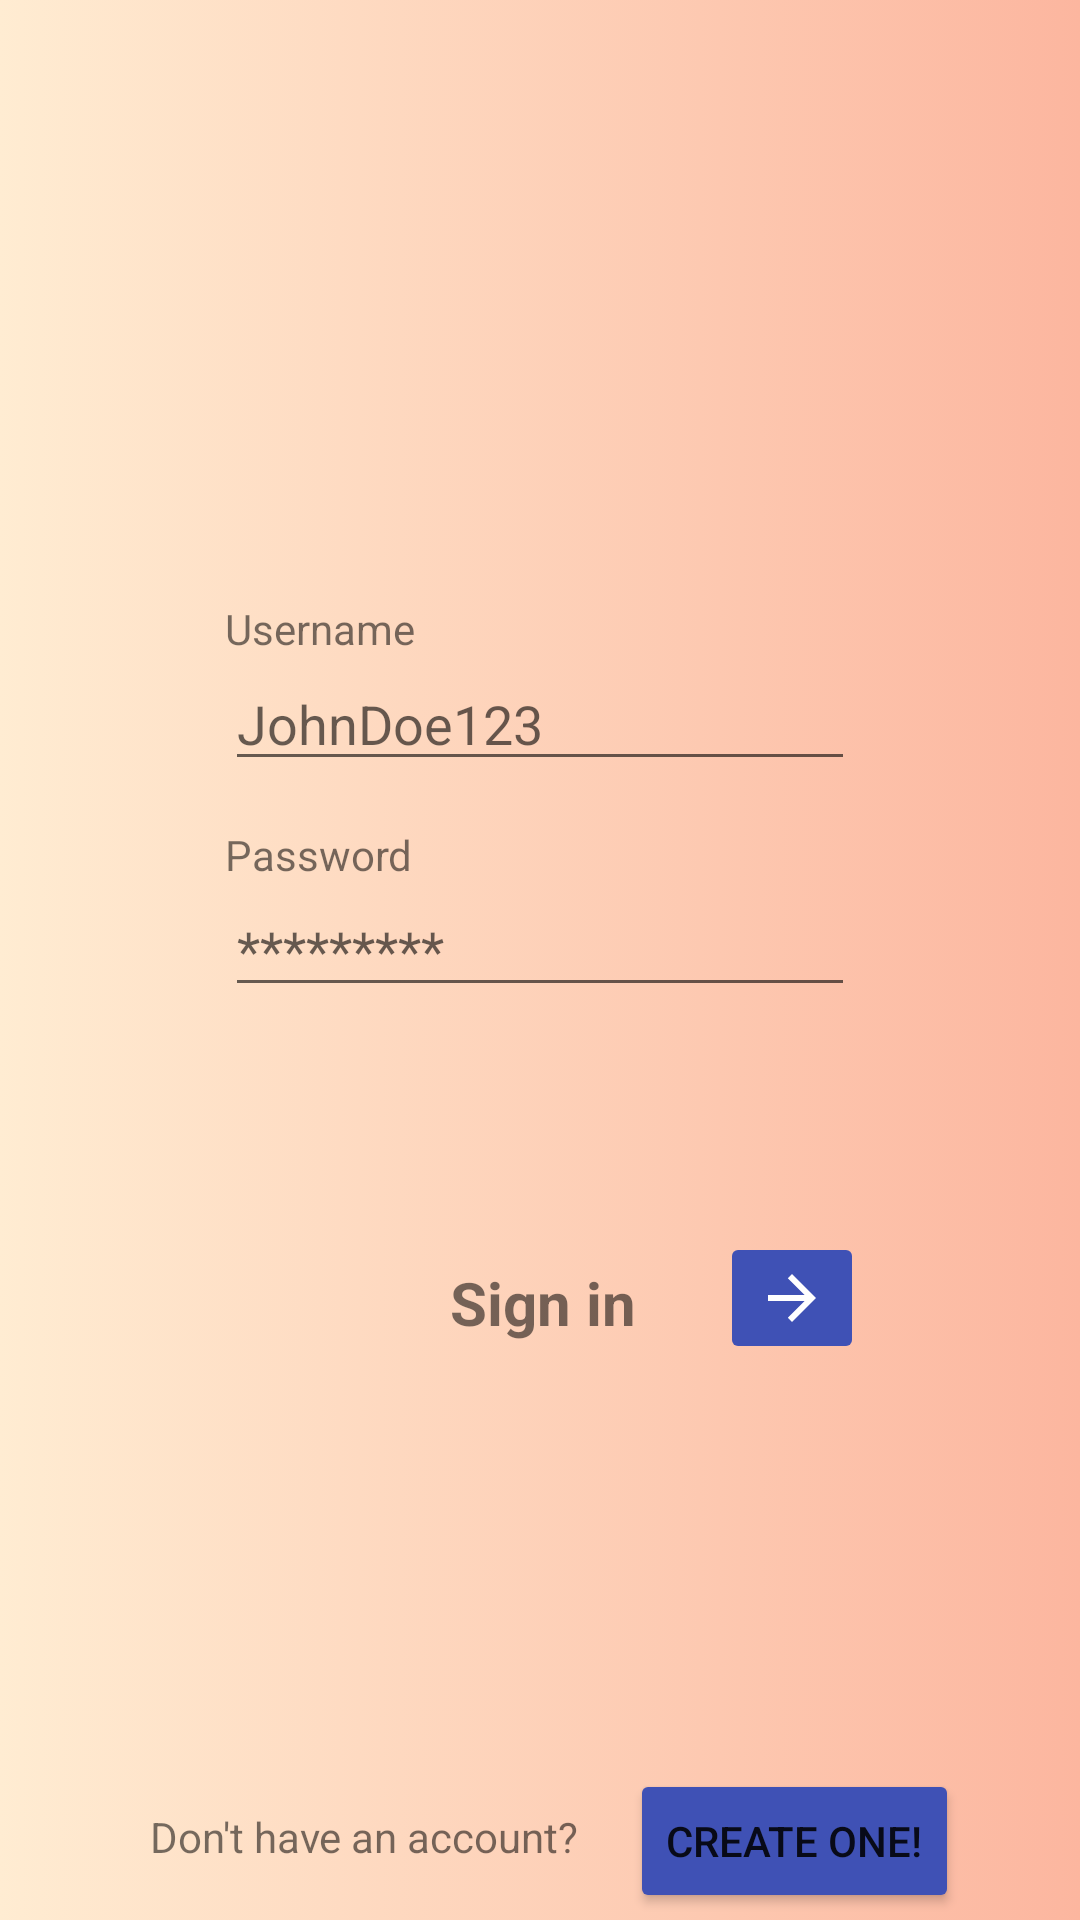

Reconstruct the res/layout file that produces this screen, plus the resources it refers to.
<!-- AndroidManifest.xml: application theme Theme.LoginPage -->
<!-- res/layout/activity_main.xml -->
<?xml version="1.0" encoding="utf-8"?>
<RelativeLayout xmlns:android="http://schemas.android.com/apk/res/android"
    xmlns:app="http://schemas.android.com/apk/res-auto"
    xmlns:tools="http://schemas.android.com/tools"
    android:layout_width="match_parent"
    android:layout_height="match_parent"
    tools:context="drivers.Activity.MainActivity"
    android:background="@drawable/gradient_background">

    <TextView
        android:id="@+id/txtViewPassword"
        android:layout_width="wrap_content"
        android:layout_height="wrap_content"
        android:layout_below="@id/edtTxtUsername"
        android:layout_centerVertical="true"
        android:layout_marginStart="75dp"
        android:layout_marginTop="15dp"
        android:text="@string/password" />

    <TextView
        android:id="@+id/txtViewUsername"
        android:layout_width="wrap_content"
        android:layout_height="wrap_content"
        android:layout_marginStart="75dp"
        android:layout_marginTop="200dp"
        android:text="@string/username" />

    <EditText
        android:id="@+id/edtTxtUsername"
        android:layout_width="wrap_content"
        android:layout_height="wrap_content"
        android:layout_below="@+id/txtViewUsername"
        android:layout_marginStart="75dp"
        android:autofillHints="@string/johndoe123"
        android:ems="10"
        android:hint="@string/johndoe123"
        android:inputType="textPersonName" />

    <ImageButton
        android:id="@+id/loginButton"
        android:layout_width="wrap_content"
        android:layout_height="wrap_content"
        android:layout_below="@id/edtTxtPassword"
        android:layout_marginStart="240dp"
        android:layout_marginTop="75dp"
        android:backgroundTint="#3F51B5"
        android:contentDescription="@string/login_image"
        android:rotation="180"
        app:srcCompat="@drawable/abc_vector_test" />

    <TextView
        android:id="@+id/txtViewSignin"
        android:layout_width="wrap_content"
        android:layout_height="wrap_content"
        android:layout_below="@id/edtTxtPassword"
        android:layout_marginStart="150dp"
        android:layout_marginTop="85dp"
        android:text="@string/sign_in"
        android:textSize="20sp"
        android:textStyle="bold" />

    <TextView
        android:id="@+id/txtViewCreateAccount"
        android:layout_width="wrap_content"
        android:layout_height="wrap_content"
        android:layout_below="@id/txtViewSignin"
        android:layout_marginStart="50dp"
        android:layout_marginTop="155dp"
        android:text="@string/don_t_have_an_account" />

    <Button
        android:id="@+id/buttonCreateAcc"
        android:layout_width="wrap_content"
        android:layout_height="wrap_content"
        android:layout_below="@id/loginButton"
        android:layout_marginStart="210dp"
        android:layout_marginTop="135dp"
        android:backgroundTint="#3F51B5"
        android:text="@string/create_one" />

    <EditText
        android:id="@+id/edtTxtPassword"
        android:layout_width="wrap_content"
        android:layout_height="wrap_content"
        android:layout_below="@+id/txtViewPassword"
        android:layout_marginStart="75dp"
        android:autofillHints="@string/examplePassword"
        android:ems="10"
        android:hint="@string/examplePassword"
        android:inputType="textPassword" />

    <androidx.constraintlayout.widget.ConstraintLayout
        android:layout_width="match_parent"
        android:layout_height="match_parent">

        <ImageView
            android:id="@+id/imageView"
            android:layout_width="238dp"
            android:layout_height="130dp"
            android:layout_centerHorizontal="true"
            android:layout_marginTop="48dp"
            app:layout_constraintEnd_toEndOf="parent"
            app:layout_constraintHorizontal_bias="0.497"
            app:layout_constraintStart_toStartOf="parent"
            app:layout_constraintTop_toTopOf="parent"
            app:srcCompat="@drawable/logo"
            android:contentDescription="@string/loginpage_logo" />

    </androidx.constraintlayout.widget.ConstraintLayout>

</RelativeLayout>
<!-- resources referenced by this layout -->
<resources>
  <!-- drawable gradient_background (drawable) -->
  <?xml version="1.0" encoding="utf-8"?>
  <selector xmlns:android="http://schemas.android.com/apk/res/android">
      <item>
          <shape>
              <gradient android:endColor="#fcb69f" android:startColor="#ffecd2" android:type="linear" />
          </shape>
      </item>
  </selector>
  <string name="create_one">Create one!</string>
  <string name="don_t_have_an_account">Don\'t have an account?</string>
  <string name="examplePassword">*********</string>
  <string name="johndoe123">JohnDoe123</string>
  <string name="login_image">login image</string>
  <string name="password">Password</string>
  <string name="sign_in">Sign in</string>
  <string name="username">Username</string>
  <style name="Theme.LoginPage" parent="Theme.MaterialComponents.DayNight.NoActionBar">
          
          <item name="colorPrimary">@color/purple_500</item>
          <item name="colorPrimaryVariant">#FFC0CB</item>
          <item name="colorOnPrimary">@color/white</item>
          
          <item name="colorSecondary">@color/teal_200</item>
          <item name="colorSecondaryVariant">@color/teal_700</item>
          <item name="colorOnSecondary">@color/black</item>
          
          <item name="android:statusBarColor" tools:targetApi="l">?attr/colorPrimaryVariant</item>
          
      </style>
  <!-- not gathered from this repository: default colours our renderer supplied (Android Studio template values) -->
  <color name="purple_500">#FF6200EE</color>
  <color name="teal_200">#FF03DAC5</color>
  <color name="teal_700">#FF018786</color>
  <color name="black">#FF000000</color>
  <color name="white">#FFFFFFFF</color>
</resources>
